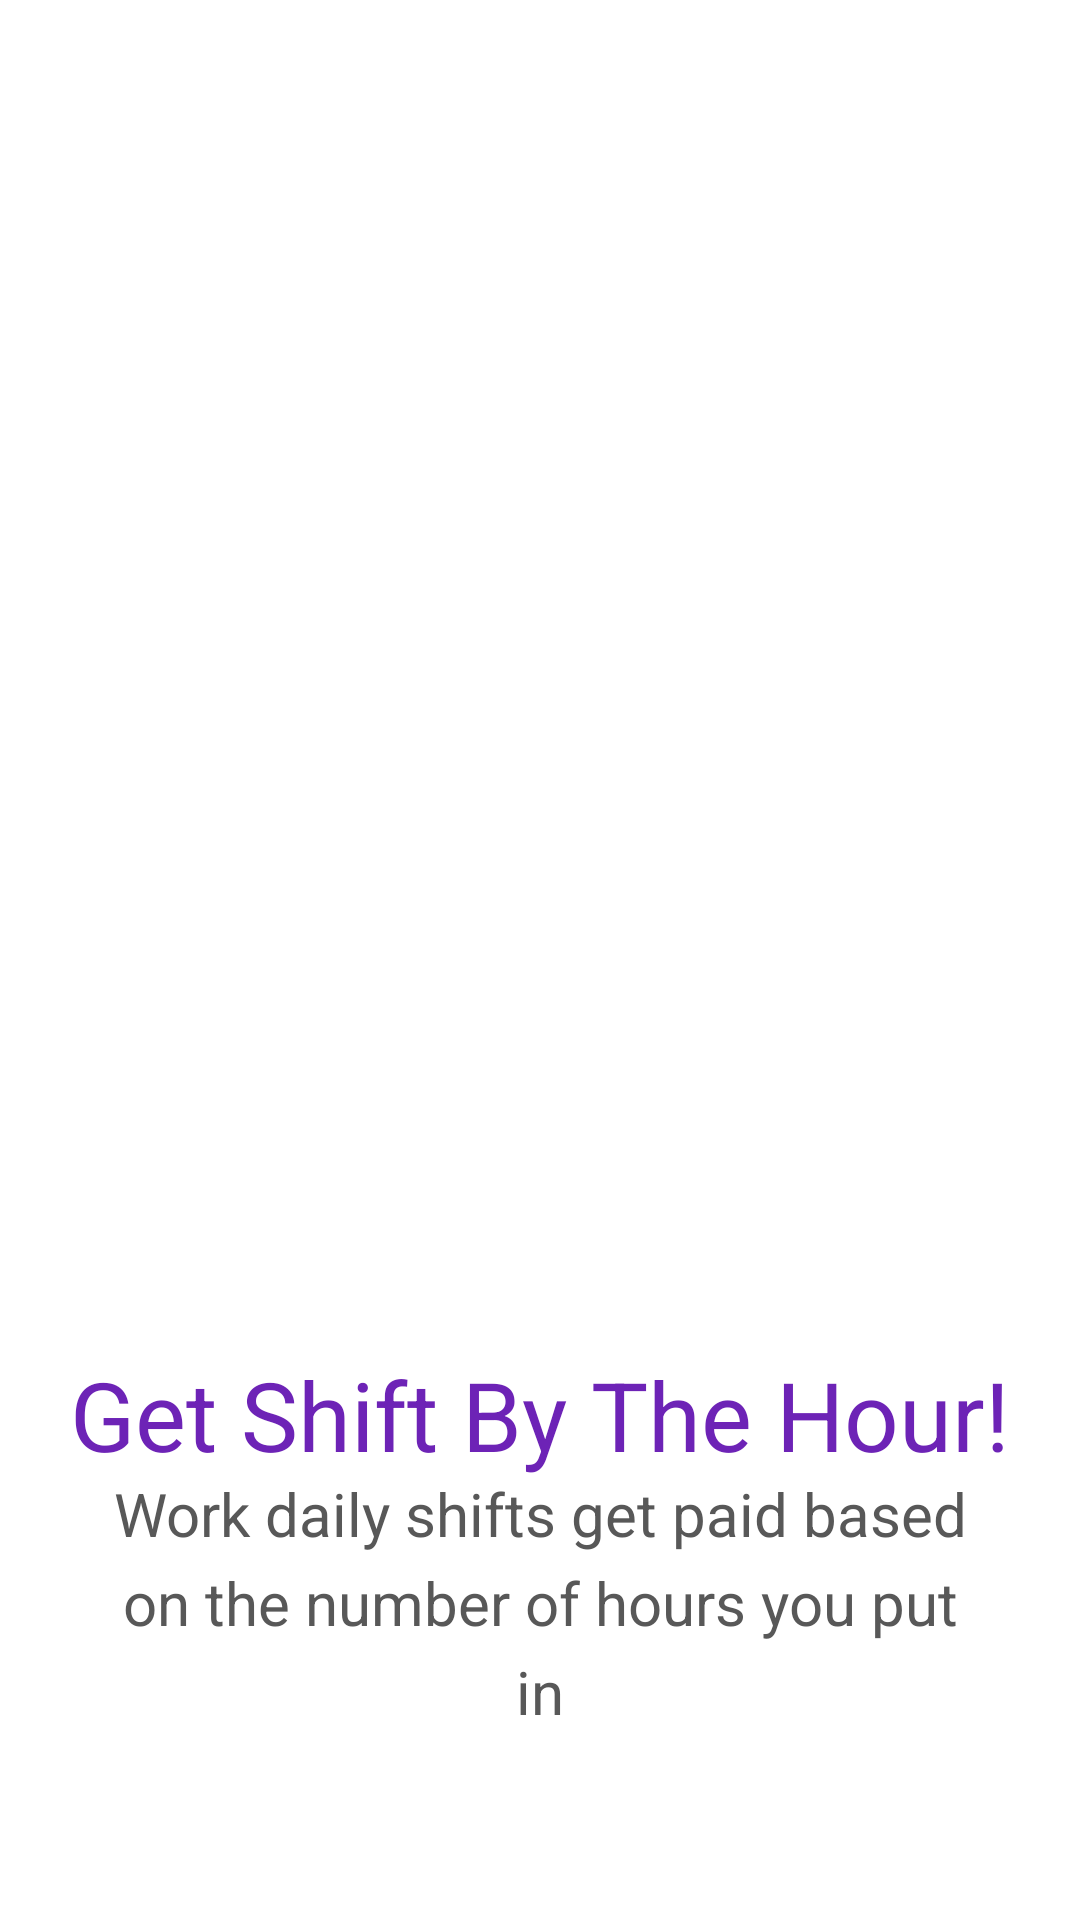

Layout XML and referenced resources for this Android screen:
<!-- AndroidManifest.xml: application theme Theme.MyApplication -->
<!-- res/layout/activity_onboarding_info_1.xml -->
<?xml version="1.0" encoding="utf-8"?>
<RelativeLayout xmlns:android="http://schemas.android.com/apk/res/android"
    xmlns:app="http://schemas.android.com/apk/res-auto"
    xmlns:tools="http://schemas.android.com/tools"
    android:id="@+id/onboarding_info_1"
    android:layout_width="fill_parent"
    android:layout_height="fill_parent"
    android:clipToOutline="true"
    android:background="@drawable/onboarding">

    <ImageView
        android:id="@+id/onboarding_info_1_image"
        android:layout_width="410dp"
        android:layout_height="399dp"
        android:layout_centerHorizontal="true"
        android:layout_alignParentTop="true"
        android:layout_marginTop="77dp"
        app:srcCompat="@drawable/onboarding_info_1_image"
        tools:ignore="ContentDescription" />

    <TextView
        android:id="@+id/onboarding_info_1_heading"
        android:layout_width="match_parent"
        android:layout_height="wrap_content"
        android:layout_alignParentTop="true"
        android:layout_marginTop="450dp"
        android:gravity="center_horizontal|top"
        android:lineSpacingExtra="-8sp"
        android:text="@string/onboarding_info_1_heading"
        android:textAppearance="@style/onboarding_info_heading" />

    <TextView
        android:id="@+id/onboarding_info_1_text"
        android:layout_width="match_parent"
        android:layout_height="wrap_content"
        android:layout_alignParentStart="true"
        android:layout_alignParentTop="true"
        android:layout_marginStart="37dp"
        android:layout_marginTop="494dp"
        android:layout_marginEnd="37dp"
        android:gravity="center_horizontal|top"
        android:lineSpacingExtra="6sp"
        android:text="@string/onboarding_info_1_text"
        android:textAppearance="@style/onboarding_info_text"
        android:translationY="-2.9sp" />

    <ImageView
        android:id="@+id/onboarding_info_1_page"
        android:layout_width="match_parent"
        android:layout_height="wrap_content"
        android:layout_alignParentTop="true"
        android:layout_marginTop="568dp"
        app:srcCompat="@drawable/onboarding_info_1_page"
        tools:ignore="ContentDescription" />

    <Button
        android:id="@+id/onboarding_info_1_button"
        android:layout_width="320dp"
        android:layout_height="50dp"
        android:layout_alignParentTop="true"
        android:layout_centerHorizontal="true"
        android:layout_marginTop="598dp"
        android:elevation="4dp"
        android:text="@string/onboarding_info_next"
        android:textColor="#FFFFFF"
        android:textSize="20sp" />

</RelativeLayout>
<!-- resources referenced by this layout -->
<resources>
  <!-- drawable onboarding (drawable) -->
  <vector
      xmlns:android="http://schemas.android.com/apk/res/android"
      xmlns:tools="http://schemas.android.com/tools"
      android:width="360dp"
      android:height="800dp"
      android:viewportWidth="360"
      android:viewportHeight="800"
      tools:ignore="VectorRaster">
      <group>
  
          <clip-path
              android:pathData="M30 0H330C346.569 0 360 13.4315 360 30V770C360 786.569 346.569 800 330 800H30C13.4315 800 0 786.569 0 770V30C0 13.4315 13.4315 0 30 0Z"
              />
          <path
              android:pathData="M0 0V800H360V0"
              android:fillColor="#FFFFFF"
              />
      </group>
  </vector>
  <!-- drawable onboarding_info_1_page: png bitmap (drawable, 425 bytes) -->
  <string name="onboarding_info_1_heading">Get Shift By The Hour!</string>
  <string name="onboarding_info_1_text">Work daily shifts get paid based on the number of hours you put in</string>
  <string name="onboarding_info_next">Next</string>
  <style name="onboarding_info_heading">
          <item name="android:textSize">32sp</item>
          <item name="android:textColor">#6D23B6</item>
      </style>
  <style name="onboarding_info_text">
          <item name="android:textSize">20sp</item>
          <item name="android:textColor">#585858</item>
      </style>
</resources>
